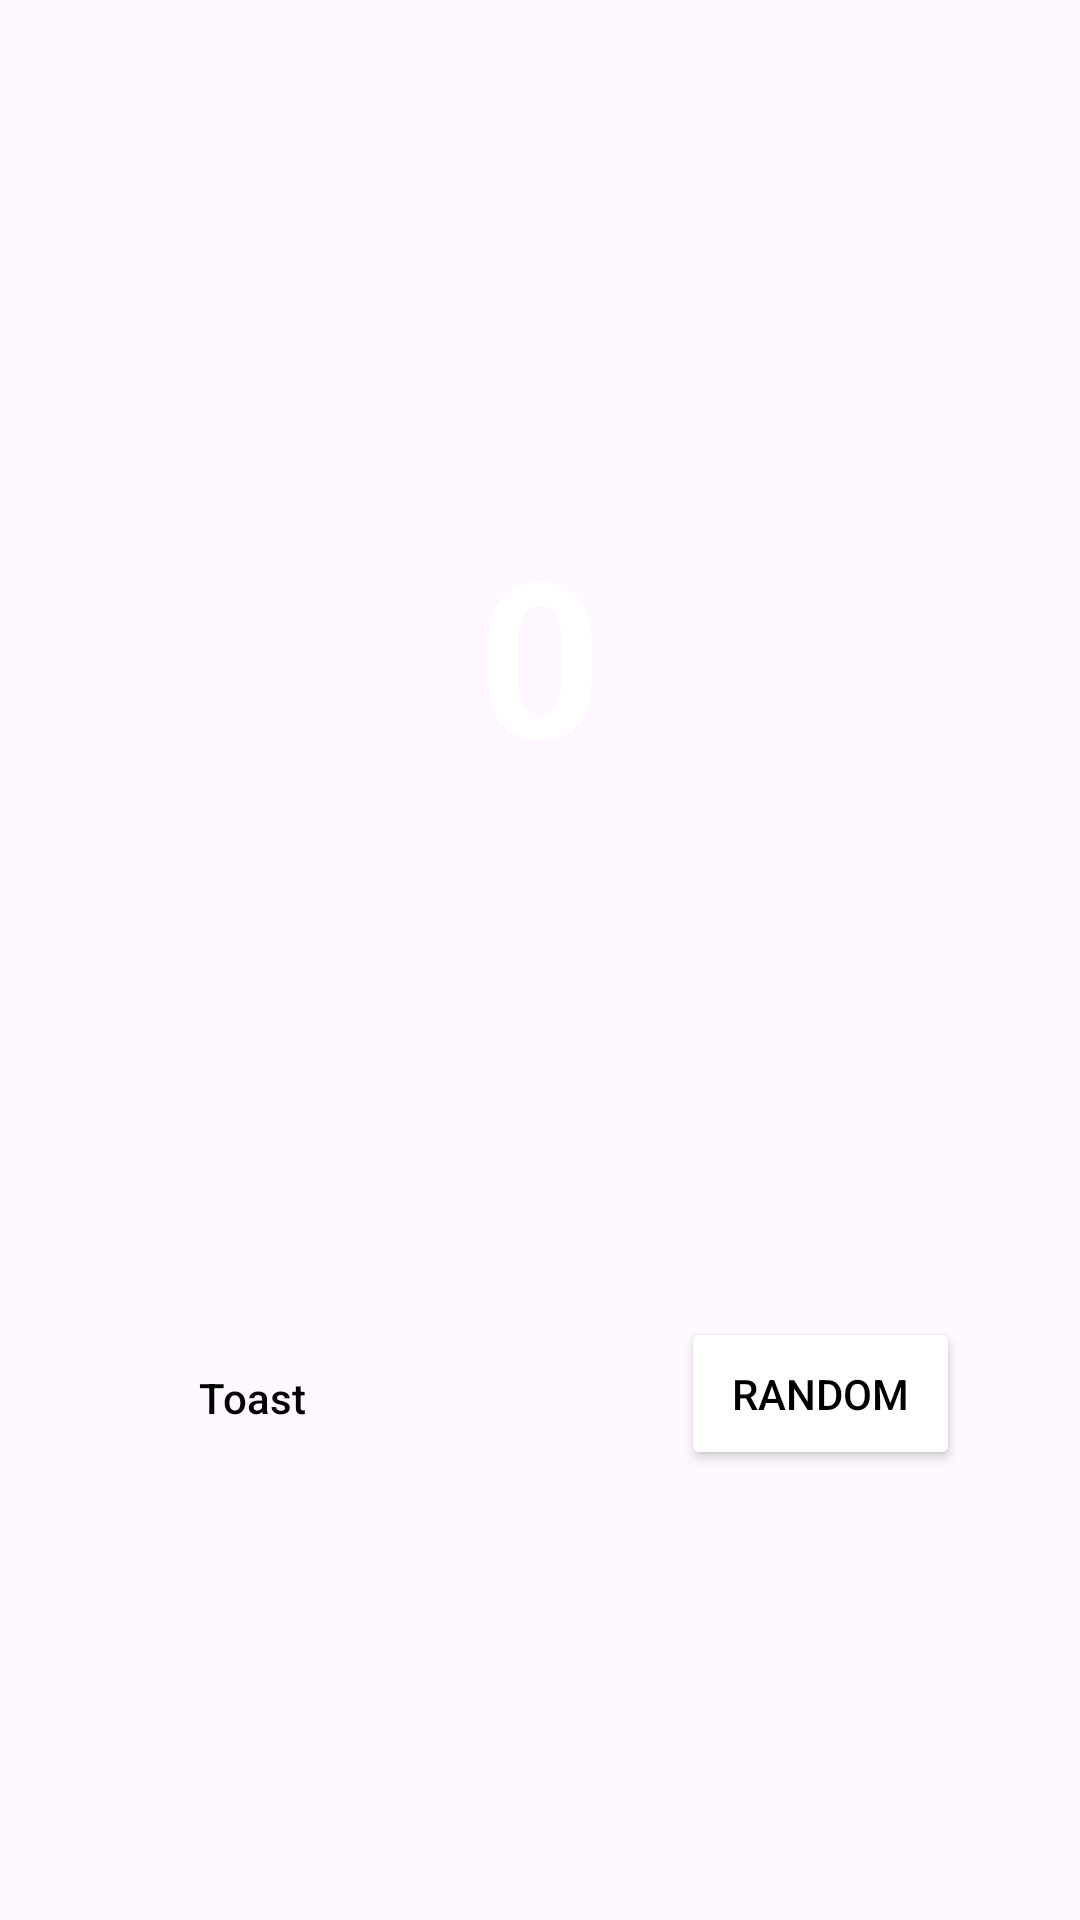

Layout XML and referenced resources for this Android screen:
<!-- AndroidManifest.xml: application theme Theme.IntroFirstApp -->
<!-- res/layout/fragment_first.xml -->
<?xml version="1.0" encoding="utf-8"?>
<androidx.core.widget.NestedScrollView xmlns:android="http://schemas.android.com/apk/res/android"
    xmlns:app="http://schemas.android.com/apk/res-auto"
    xmlns:tools="http://schemas.android.com/tools"
    android:layout_width="match_parent"
    android:layout_height="match_parent"
    android:fillViewport="true"
    tools:context=".FirstFragment">


    <androidx.constraintlayout.widget.ConstraintLayout
        android:layout_width="match_parent"
        android:layout_height="match_parent"
        android:background="@color/screenBackground"
        android:padding="16dp"
        tools:layout_editor_absoluteY="294dp">

        <TextView
            android:id="@+id/textview_first"
            android:layout_width="wrap_content"
            android:layout_height="wrap_content"
            android:fontFamily="sans-serif"
            android:text="@string/hello_first_fragment"
            android:textAllCaps="true"
            android:textColor="@android:color/white"
            android:textSize="72sp"
            android:textStyle="bold"
            app:layout_constraintBottom_toBottomOf="parent"
            app:layout_constraintEnd_toEndOf="parent"
            app:layout_constraintStart_toStartOf="parent"
            app:layout_constraintTop_toTopOf="parent"
            app:layout_constraintVertical_bias="0.3"
            tools:text="@string/hello_first_fragment" />

        <Button
            android:id="@+id/toast_button"
            style="@style/Widget.Material3.Button"
            android:layout_width="wrap_content"
            android:layout_height="wrap_content"
            android:layout_marginStart="24dp"
            android:layout_marginBottom="134dp"
            android:backgroundTint="@color/buttonBackground"
            android:text="@string/toast_button_test"
            android:textColor="@color/black"
            app:layout_constraintBottom_toBottomOf="parent"
            app:layout_constraintStart_toStartOf="parent" />

        <Button
            android:id="@+id/random_button"
            android:layout_width="93dp"
            android:layout_height="51dp"
            android:layout_marginEnd="24dp"
            android:layout_marginBottom="134dp"
            android:backgroundTint="@color/buttonBackground"
            android:text="@string/random_button_text"
            android:textColor="@color/black"
            app:layout_constraintBottom_toBottomOf="parent"
            app:layout_constraintEnd_toEndOf="parent" />

        <Button
            android:id="@+id/count_button"
            android:layout_width="wrap_content"
            android:layout_height="wrap_content"
            android:layout_marginStart="50dp"
            android:layout_marginTop="168dp"
            android:layout_marginEnd="50dp"
            android:layout_marginBottom="134dp"
            android:backgroundTint="@color/buttonBackground"
            android:text="@string/count_button_text"
            android:textColor="@color/black"
            app:layout_constraintBottom_toBottomOf="parent"
            app:layout_constraintEnd_toStartOf="@+id/random_button"
            app:layout_constraintStart_toEndOf="@+id/toast_button"
            app:layout_constraintTop_toBottomOf="@+id/textview_first"
            app:layout_constraintVertical_bias="1.0" />

    </androidx.constraintlayout.widget.ConstraintLayout>
</androidx.core.widget.NestedScrollView>
<!-- resources referenced by this layout -->
<resources>
  <string name="count_button_text">Count</string>
  <string name="hello_first_fragment">0</string>
  <string name="random_button_text">Random</string>
  <string name="toast_button_test">Toast</string>
  <style name="Theme.IntroFirstApp" parent="Base.Theme.IntroFirstApp" />
  <style name="Base.Theme.IntroFirstApp" parent="Theme.Material3.DayNight.NoActionBar">
          
          
      </style>
  <!-- not gathered from this repository: default colours our renderer supplied (Android Studio template values) -->
  <color name="black">#FF000000</color>
</resources>
